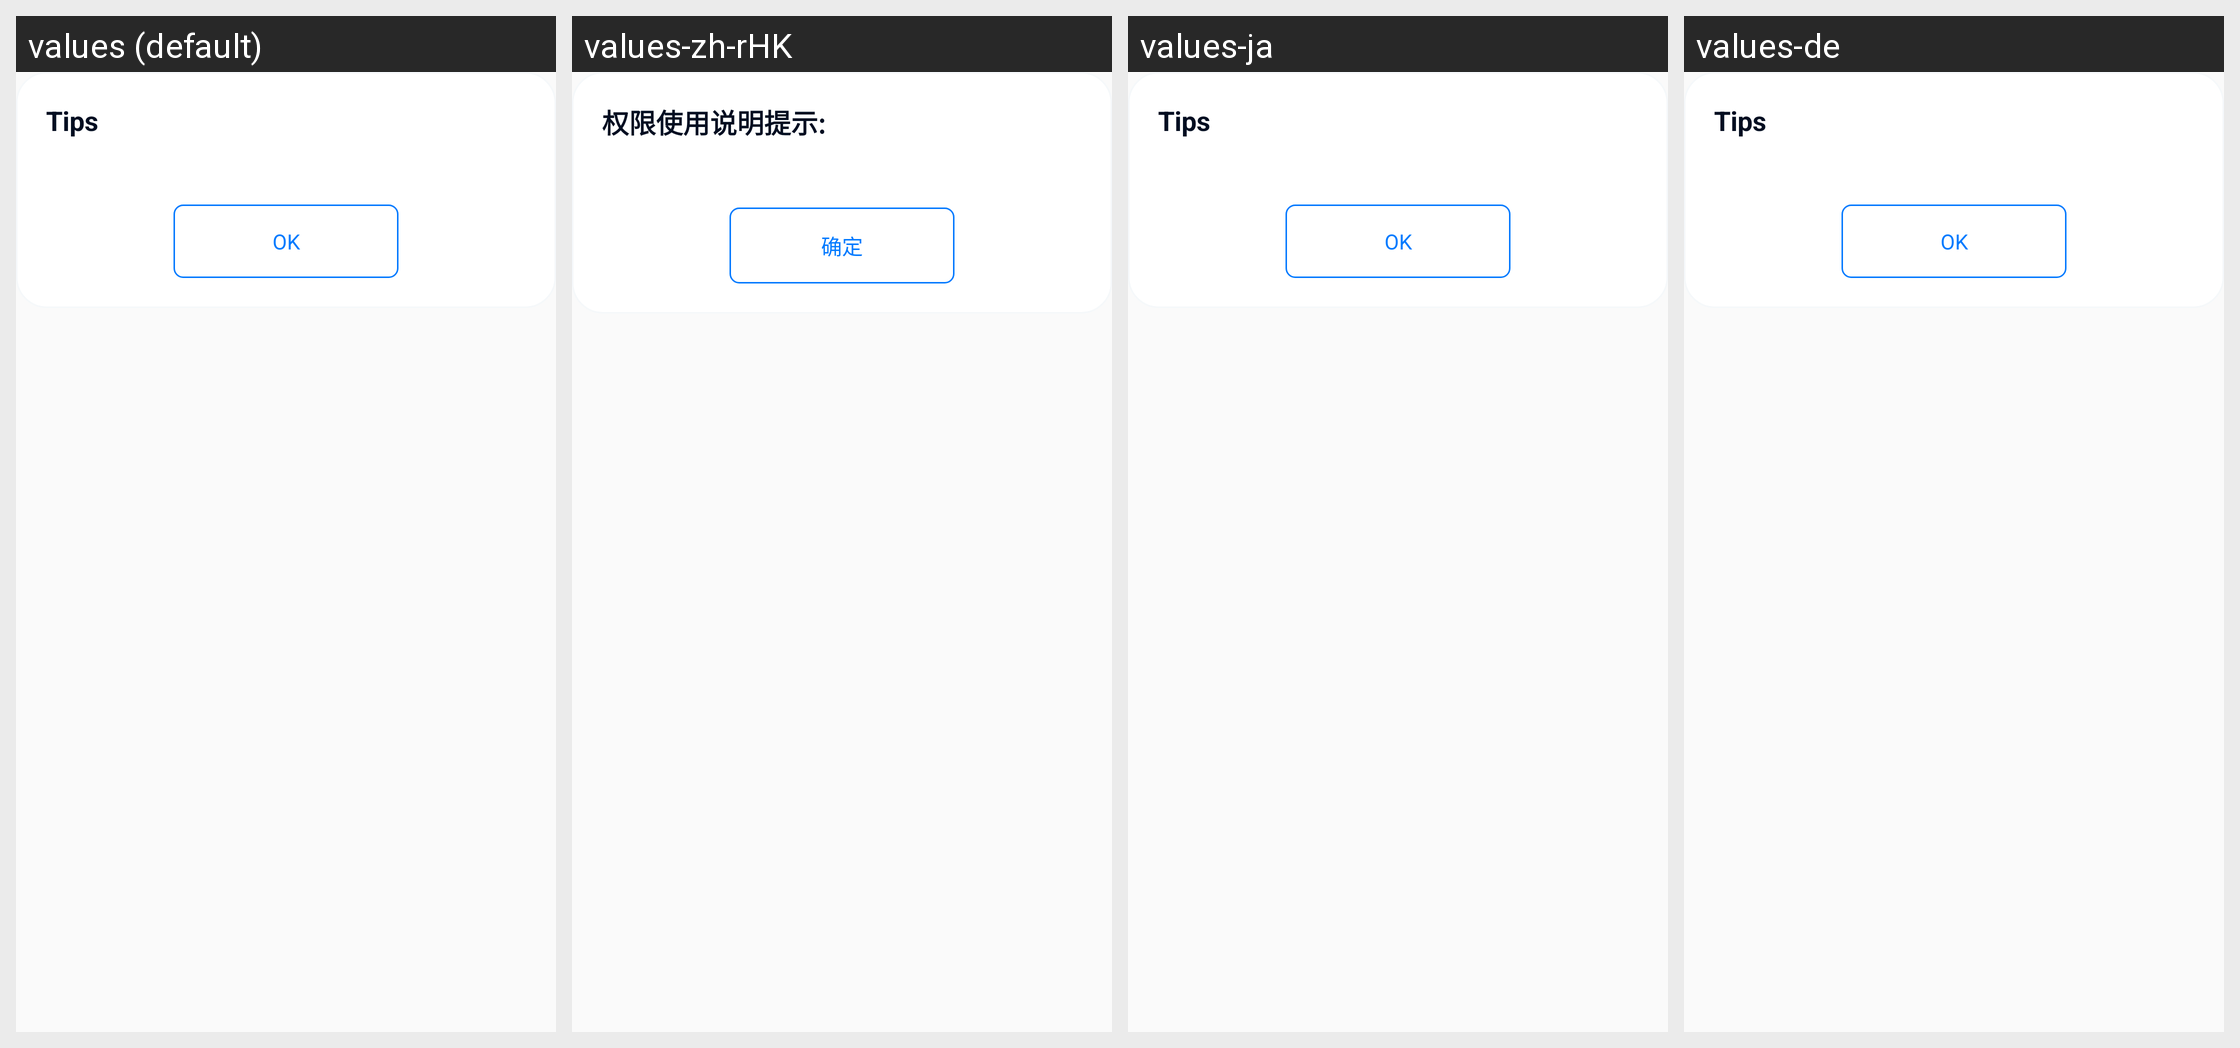

This grid shows one Android layout under several languages. Give, for every string resource on the screen, its name, the default text and each shown locale's text.
Android screen res/layout/popwin_permission_alert.xml rendered under 4 locales, left to right: values (default), values-zh-rHK, values-ja, values-de. Device: Nexus 5 (rendered at 1080×1920; each locale shown at half size, 540×960, under a caption strip naming it); theme AppTheme.
Other locales in the repository, not shown: values-ar, values-es, values-fr, values-in-rID, values-ko, values-pt, values-ru-rRU, values-th-rTH, values-tr-rTR, values-vi-rVN, values-zh, values-zh-rCN, values-zh-rTW.
Strings drawn on this screen, with the default value and each locale's value (text and hints the layout hard-codes, and strings that could not be matched under every locale, appear in the picture but are not listed):

pop_tips
  values: Tips
  values-zh-rHK: 权限使用说明提示:  [from values-zh]
  values-ja: Tips  [not translated; the default value is used]
  values-de: Tips  [not translated; the default value is used]

pop_ok
  values: OK
  values-zh-rHK: 确定  [from values-zh]
  values-ja: OK  [not translated; the default value is used]
  values-de: OK  [not translated; the default value is used]
